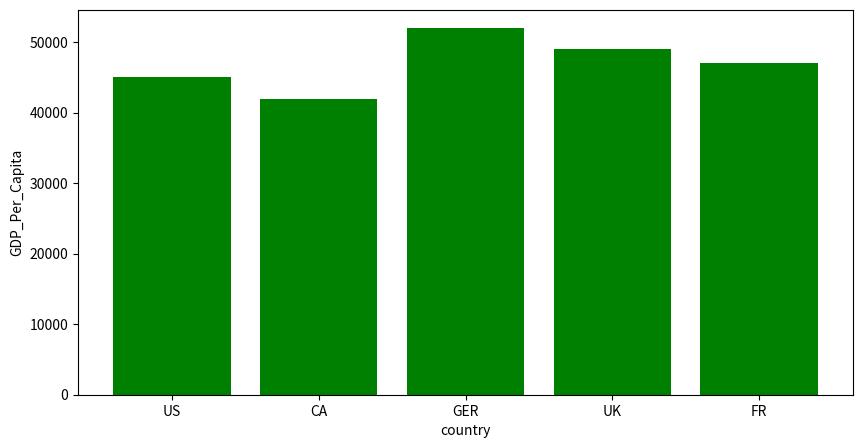

Generate this figure with matplotlib:
import matplotlib.pyplot as plt
Data1 = {'Country': ['US', 'CA', 'GER', 'UK', 'FR'],
         'GDP_Per_Capita': [45000, 42000, 52000, 49000, 47000]}
Data2 = {'Year': [1920, 1930, 1940, 1950, 1960, 1970, 1980, 1990, 2000, 2010],
         'Unemployment_Rate': [9.8, 12, 8, 7.2, 6.9, 7, 6.5, 6.2, 5.5, 6.3],
         'Interest_Rate': [5, 5.5, 6, 5.5, 5.25, 6.5, 7, 8, 7.5, 8.5]}
Data3 = {'Interest_Rate': [5, 5.5, 6, 5.5, 5.25, 6.5, 7, 8, 7.5, 8.5],
         'Stock_Index_Price': [1500, 1520, 1525, 1523, 1515, 1540, 1545, 1560, 1555, 1565]}
x=[]
for i in Data1['Country']:
    x.append(i)
y=[]
for i in Data1['GDP_Per_Capita']:
    y.append(i)
plt.figure(figsize=(10,5))
plt.bar(x,y,color="green")
plt.xlabel("country")
plt.ylabel("GDP_Per_Capita")
plt.show()